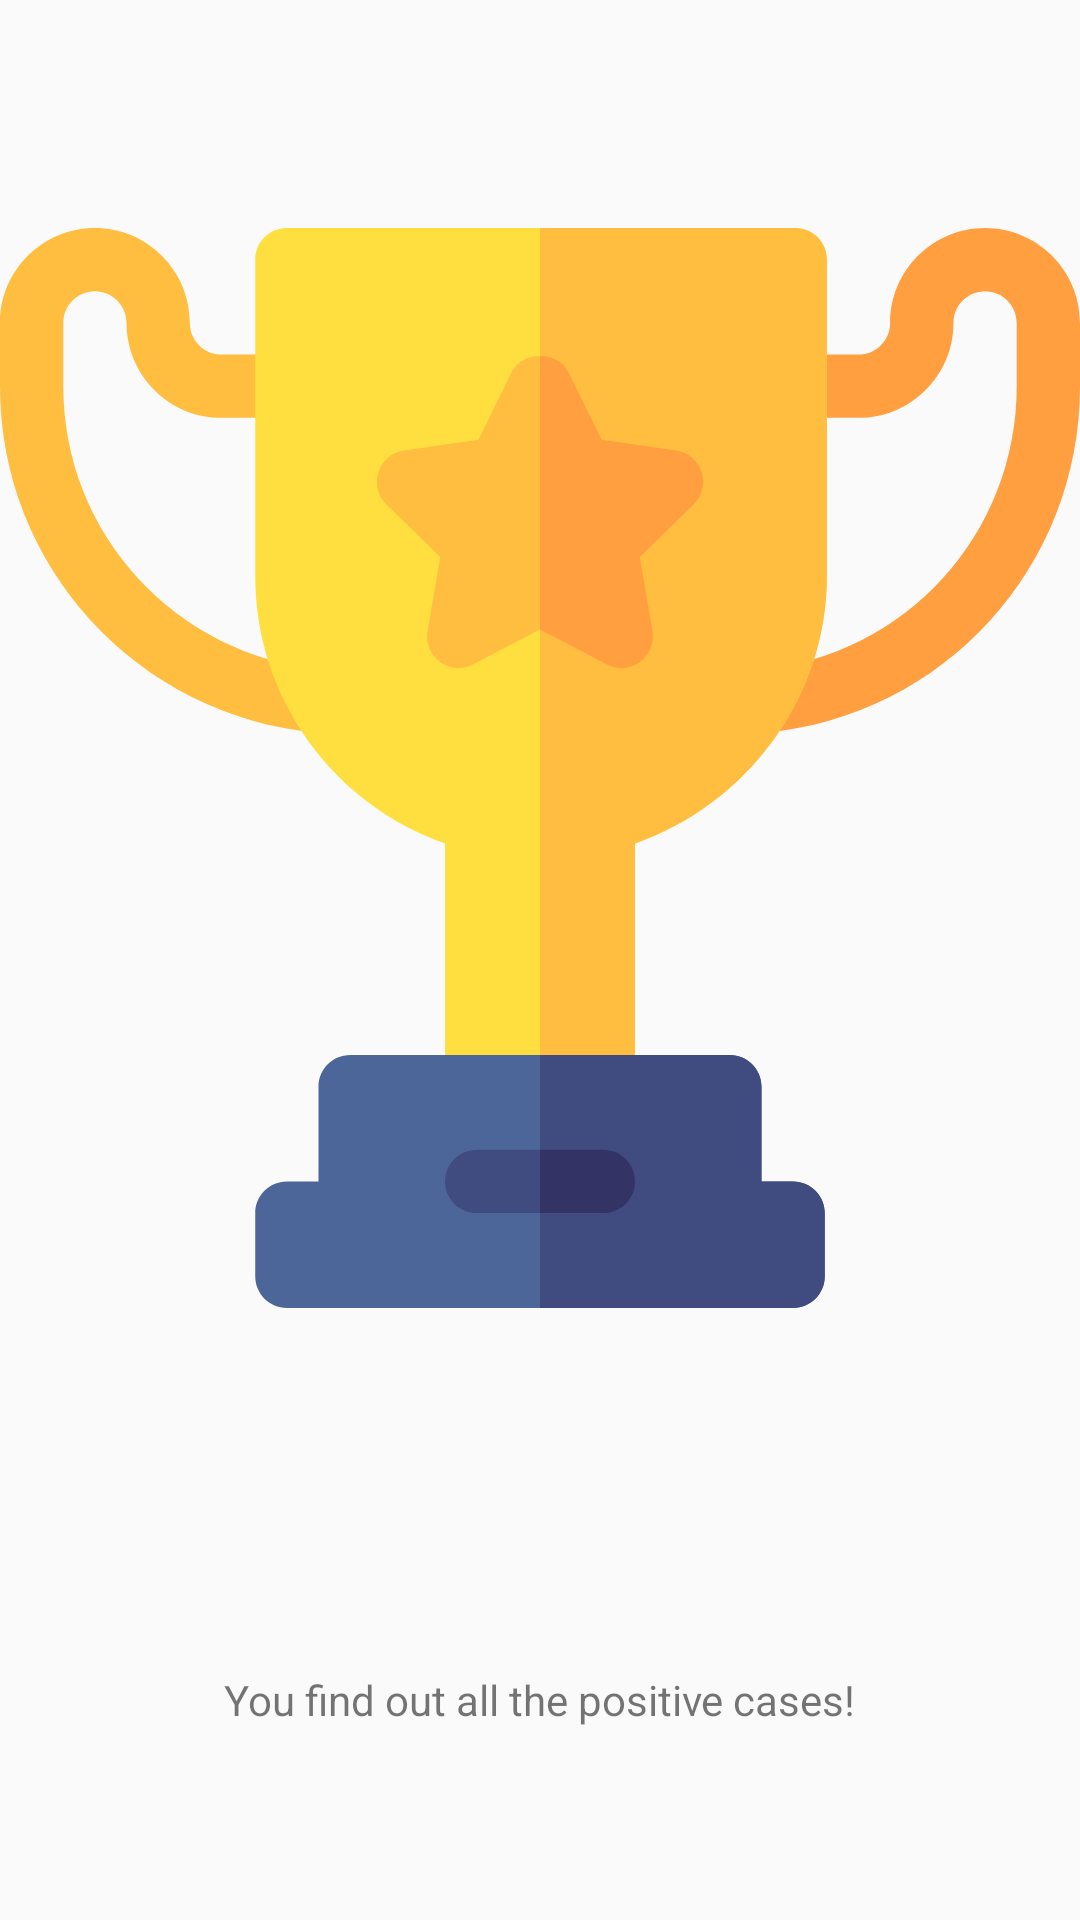

Android layout source for this screen:
<!-- AndroidManifest.xml: application theme AppTheme.NoActionBar -->
<!-- res/layout/fragment_win_dialog.xml -->
<?xml version="1.0" encoding="utf-8"?>
<androidx.constraintlayout.widget.ConstraintLayout xmlns:android="http://schemas.android.com/apk/res/android"
    xmlns:app="http://schemas.android.com/apk/res-auto"
    xmlns:tools="http://schemas.android.com/tools"
    android:layout_width="match_parent"
    android:layout_height="match_parent"
    tools:context=".WinDialogFragment">

    <ImageView
        android:id="@+id/imageView"
        android:layout_width="0dp"
        android:layout_height="0dp"
        android:src="@drawable/ic_trophy"
        app:layout_constraintBottom_toTopOf="@+id/guideline6"
        app:layout_constraintEnd_toEndOf="parent"
        app:layout_constraintStart_toStartOf="parent"
        app:layout_constraintTop_toTopOf="parent" />

    <androidx.constraintlayout.widget.Guideline
        android:id="@+id/guideline6"
        android:layout_width="wrap_content"
        android:layout_height="wrap_content"
        android:orientation="horizontal"
        app:layout_constraintGuide_percent="0.8" />

    <LinearLayout
        android:layout_width="wrap_content"
        android:layout_height="wrap_content"
        android:gravity="center"
        android:orientation="vertical"
        app:layout_constraintBottom_toBottomOf="parent"
        app:layout_constraintEnd_toEndOf="parent"
        app:layout_constraintStart_toStartOf="parent"
        app:layout_constraintTop_toTopOf="@+id/guideline6">

        <TextView
            android:id="@+id/congratulation"
            android:layout_width="wrap_content"
            android:layout_height="wrap_content"
            android:text="@string/wining" />

        <TextView
            android:id="@+id/win_page_score"
            android:layout_width="wrap_content"
            android:layout_height="wrap_content" />
    </LinearLayout>
</androidx.constraintlayout.widget.ConstraintLayout>
<!-- resources referenced by this layout -->
<resources>
  <!-- drawable ic_trophy: vector/xml drawable (drawable, 3280 chars, omitted) -->
  <string name="wining">You find out all the positive cases!</string>
  <style name="AppTheme.NoActionBar" parent="AppTheme">
          <item name="windowActionBar">false</item>
          <item name="windowNoTitle">true</item>
      </style>
  <style name="AppTheme" parent="Theme.AppCompat.Light.DarkActionBar">
          
          <item name="colorPrimary">@color/colorPrimary</item>
          <item name="colorPrimaryDark">@color/colorPrimary</item>
          <item name="colorAccent">@color/colorAccent</item>
      </style>
  <color name="colorPrimary">#F9DF84</color>
  <color name="colorAccent">#03DAC5</color>
</resources>
